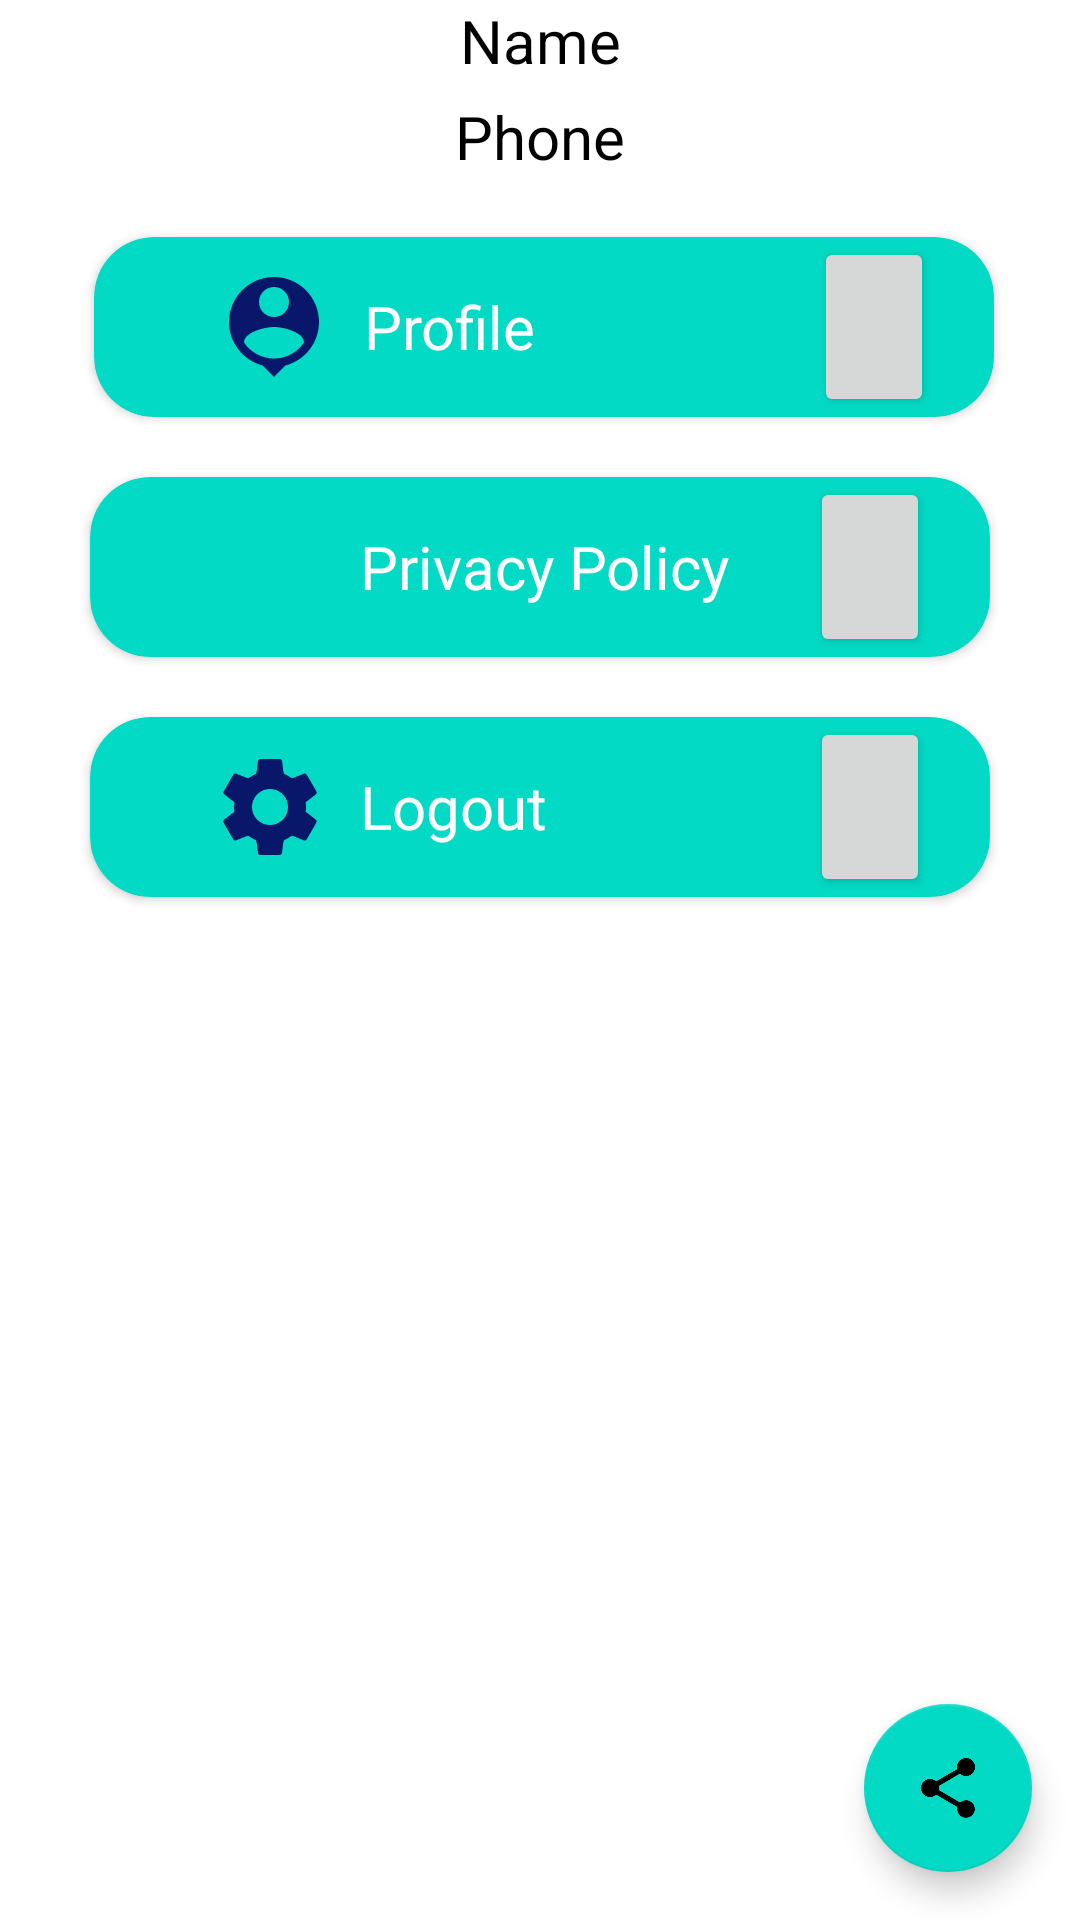

Write the Android layout XML for this screen, with the resource values it uses.
<!-- AndroidManifest.xml: application theme Theme.ContentProviderExample -->
<!-- res/layout/fragment_setting.xml -->
<?xml version="1.0" encoding="utf-8"?>
<androidx.constraintlayout.widget.ConstraintLayout xmlns:android="http://schemas.android.com/apk/res/android"
    xmlns:app="http://schemas.android.com/apk/res-auto"
    xmlns:tools="http://schemas.android.com/tools"
    android:layout_width="match_parent"
    android:layout_height="match_parent"
    android:background="#FFFFFF"
    android:gravity="center"
    android:orientation="vertical"
    tools:context=".SettingFragment">

    <com.google.android.material.floatingactionbutton.FloatingActionButton
        android:id="@+id/share_app"
        android:layout_width="wrap_content"
        android:layout_height="wrap_content"
        android:layout_gravity="end|bottom"
        android:layout_margin="16dp"
        android:src="@drawable/ic_baseline_share_24"
        app:layout_constraintBottom_toBottomOf="parent"
        app:layout_constraintEnd_toEndOf="parent" />



    <Space
        android:id="@+id/space"
        android:layout_width="match_parent"
        android:layout_height="10dp"
        tools:ignore="MissingConstraints" />


    <androidx.cardview.widget.CardView
        android:id="@+id/profile"
        android:layout_width="300dp"
        android:layout_height="60dp"
        android:layout_marginTop="20dp"
        android:foregroundGravity="center"
        app:cardBackgroundColor="@color/teal_200"
        app:cardCornerRadius="20dp"
        app:layout_constraintEnd_toEndOf="parent"
        app:layout_constraintHorizontal_bias="0.52"
        app:layout_constraintStart_toStartOf="parent"
        app:layout_constraintTop_toBottomOf="@+id/user_phone">


        <LinearLayout
            android:layout_width="300dp"
            android:layout_height="match_parent"
            android:gravity="center"
            android:orientation="horizontal">

            <ImageView
                android:id="@+id/ic_profile"
                android:layout_width="40dp"
                android:layout_height="100dp"
                android:layout_marginStart="20dp"
                android:src="@drawable/ic_baseline_person_pin_24" />

            <TextView
                android:layout_width="150dp"
                android:layout_height="wrap_content"
                android:layout_marginStart="10dp"
                android:text="Profile"
                android:textColor="@color/white"
                android:textSize="20dp" />

            <Button
                android:layout_width="40dp"
                android:layout_height="match_parent"
                 />
        </LinearLayout>
    </androidx.cardview.widget.CardView>


    <androidx.cardview.widget.CardView
        android:id="@+id/policy"
        android:layout_width="300dp"
        android:layout_height="60dp"
        android:layout_marginTop="20dp"
        android:foregroundGravity="center"
        android:orientation="horizontal"
        app:cardBackgroundColor="@color/teal_200"
        app:cardCornerRadius="20dp"
        app:layout_constraintEnd_toEndOf="parent"
        app:layout_constraintStart_toStartOf="parent"
        app:layout_constraintTop_toBottomOf="@+id/profile">

        <LinearLayout
            android:layout_width="300dp"
            android:layout_height="match_parent"
            android:gravity="center"
            android:orientation="horizontal">

            <ImageView
                android:id="@+id/ic_about"
                android:layout_width="40dp"
                android:layout_height="100dp"
                android:layout_marginStart="20dp"
                />

            <TextView
                android:layout_width="150dp"
                android:layout_height="wrap_content"
                android:layout_marginStart="10dp"
                android:text="Privacy Policy"
                android:textColor="@color/white"
                android:textSize="20dp" />

            <Button
                android:layout_width="40dp"
                android:layout_height="match_parent"
                 />

        </LinearLayout>
    </androidx.cardview.widget.CardView>

    <androidx.cardview.widget.CardView
        android:id="@+id/logout"
        android:layout_width="300dp"
        android:layout_height="60dp"
        android:layout_marginTop="20dp"
        android:foregroundGravity="center"
        android:orientation="horizontal"
        app:cardBackgroundColor="@color/teal_200"
        app:cardCornerRadius="20dp"
        app:layout_constraintEnd_toEndOf="parent"
        app:layout_constraintStart_toStartOf="parent"
        app:layout_constraintTop_toBottomOf="@+id/policy">

        <LinearLayout
            android:layout_width="300dp"
            android:layout_height="match_parent"
            android:gravity="center"
            android:orientation="horizontal">

            <ImageView
                android:id="@+id/ic_privacy"
                android:layout_width="40dp"
                android:layout_height="100dp"
                android:layout_marginStart="20dp"
                android:src="@drawable/ic_baseline_settings_24" />

            <TextView
                android:layout_width="150dp"
                android:layout_height="wrap_content"
                android:layout_marginStart="10dp"
                android:text="Logout"
                android:textColor="@color/white"
                android:textSize="20dp" />

            <Button
                android:layout_width="40dp"
                android:layout_height="match_parent"
                 />
        </LinearLayout>

    </androidx.cardview.widget.CardView>
   
    <TextView
        android:id="@+id/user_name"
        android:layout_width="match_parent"
        android:layout_height="wrap_content"
        android:layout_marginTop="5dp"
        android:text="Name"
        android:textAlignment="center"
        android:textColor="@color/black"
        android:textSize="20dp"
        tools:layout_editor_absoluteX="44dp"
        tools:ignore="MissingConstraints" />

    <TextView
        android:id="@+id/user_phone"
        android:layout_width="match_parent"
        android:layout_height="wrap_content"
        android:layout_marginTop="5dp"
        android:text="Phone"
        android:textAlignment="center"
        android:textColor="@color/black"
        android:textSize="20dp"
        app:layout_constraintTop_toBottomOf="@+id/user_name"
        tools:layout_editor_absoluteX="44dp" />



</androidx.constraintlayout.widget.ConstraintLayout>
<!-- resources referenced by this layout -->
<resources>
  <!-- drawable ic_baseline_person_pin_24 (drawable) -->
  <vector android:height="24dp" android:tint="#08176A"
      android:viewportHeight="24" android:viewportWidth="24"
      android:width="24dp" xmlns:android="http://schemas.android.com/apk/res/android">
      <path android:fillColor="@android:color/white" android:pathData="M12,2c-4.97,0 -9,4.03 -9,9 0,4.17 2.84,7.67 6.69,8.69L12,22l2.31,-2.31C18.16,18.67 21,15.17 21,11c0,-4.97 -4.03,-9 -9,-9zM12,4c1.66,0 3,1.34 3,3s-1.34,3 -3,3 -3,-1.34 -3,-3 1.34,-3 3,-3zM12,18.3c-2.5,0 -4.71,-1.28 -6,-3.22 0.03,-1.99 4,-3.08 6,-3.08 1.99,0 5.97,1.09 6,3.08 -1.29,1.94 -3.5,3.22 -6,3.22z"/>
  </vector>
  <!-- drawable ic_baseline_settings_24 (drawable) -->
  <vector android:height="24dp" android:tint="#08176A"
      android:viewportHeight="24" android:viewportWidth="24"
      android:width="24dp" xmlns:android="http://schemas.android.com/apk/res/android">
      <path android:fillColor="@android:color/white" android:pathData="M19.14,12.94c0.04,-0.3 0.06,-0.61 0.06,-0.94c0,-0.32 -0.02,-0.64 -0.07,-0.94l2.03,-1.58c0.18,-0.14 0.23,-0.41 0.12,-0.61l-1.92,-3.32c-0.12,-0.22 -0.37,-0.29 -0.59,-0.22l-2.39,0.96c-0.5,-0.38 -1.03,-0.7 -1.62,-0.94L14.4,2.81c-0.04,-0.24 -0.24,-0.41 -0.48,-0.41h-3.84c-0.24,0 -0.43,0.17 -0.47,0.41L9.25,5.35C8.66,5.59 8.12,5.92 7.63,6.29L5.24,5.33c-0.22,-0.08 -0.47,0 -0.59,0.22L2.74,8.87C2.62,9.08 2.66,9.34 2.86,9.48l2.03,1.58C4.84,11.36 4.8,11.69 4.8,12s0.02,0.64 0.07,0.94l-2.03,1.58c-0.18,0.14 -0.23,0.41 -0.12,0.61l1.92,3.32c0.12,0.22 0.37,0.29 0.59,0.22l2.39,-0.96c0.5,0.38 1.03,0.7 1.62,0.94l0.36,2.54c0.05,0.24 0.24,0.41 0.48,0.41h3.84c0.24,0 0.44,-0.17 0.47,-0.41l0.36,-2.54c0.59,-0.24 1.13,-0.56 1.62,-0.94l2.39,0.96c0.22,0.08 0.47,0 0.59,-0.22l1.92,-3.32c0.12,-0.22 0.07,-0.47 -0.12,-0.61L19.14,12.94zM12,15.6c-1.98,0 -3.6,-1.62 -3.6,-3.6s1.62,-3.6 3.6,-3.6s3.6,1.62 3.6,3.6S13.98,15.6 12,15.6z"/>
  </vector>
  <!-- drawable ic_baseline_share_24 (drawable) -->
  <vector android:height="24dp" android:tint="#08176A"
      android:viewportHeight="24" android:viewportWidth="24"
      android:width="24dp" xmlns:android="http://schemas.android.com/apk/res/android">
      <path android:fillColor="@android:color/white" android:pathData="M18,16.08c-0.76,0 -1.44,0.3 -1.96,0.77L8.91,12.7c0.05,-0.23 0.09,-0.46 0.09,-0.7s-0.04,-0.47 -0.09,-0.7l7.05,-4.11c0.54,0.5 1.25,0.81 2.04,0.81 1.66,0 3,-1.34 3,-3s-1.34,-3 -3,-3 -3,1.34 -3,3c0,0.24 0.04,0.47 0.09,0.7L8.04,9.81C7.5,9.31 6.79,9 6,9c-1.66,0 -3,1.34 -3,3s1.34,3 3,3c0.79,0 1.5,-0.31 2.04,-0.81l7.12,4.16c-0.05,0.21 -0.08,0.43 -0.08,0.65 0,1.61 1.31,2.92 2.92,2.92 1.61,0 2.92,-1.31 2.92,-2.92s-1.31,-2.92 -2.92,-2.92z"/>
  </vector>
  <style name="Theme.ContentProviderExample" parent="Theme.MaterialComponents.DayNight.DarkActionBar">
          
          <item name="colorPrimary">@color/teal_200</item>
          <item name="colorPrimaryVariant">@color/teal_700</item>
          <item name="colorOnPrimary">@color/white</item>
          
          <item name="colorSecondary">@color/teal_200</item>
          <item name="colorSecondaryVariant">@color/teal_700</item>
          <item name="colorOnSecondary">@color/black</item>
          
          <item name="android:statusBarColor" tools:targetApi="l">?attr/colorPrimaryVariant</item>
          
      </style>
  <!-- not gathered from this repository: default colours our renderer supplied (Android Studio template values) -->
  <color name="teal_200">#FF03DAC5</color>
  <color name="teal_700">#FF018786</color>
  <color name="black">#FF000000</color>
  <color name="white">#FFFFFFFF</color>
</resources>
